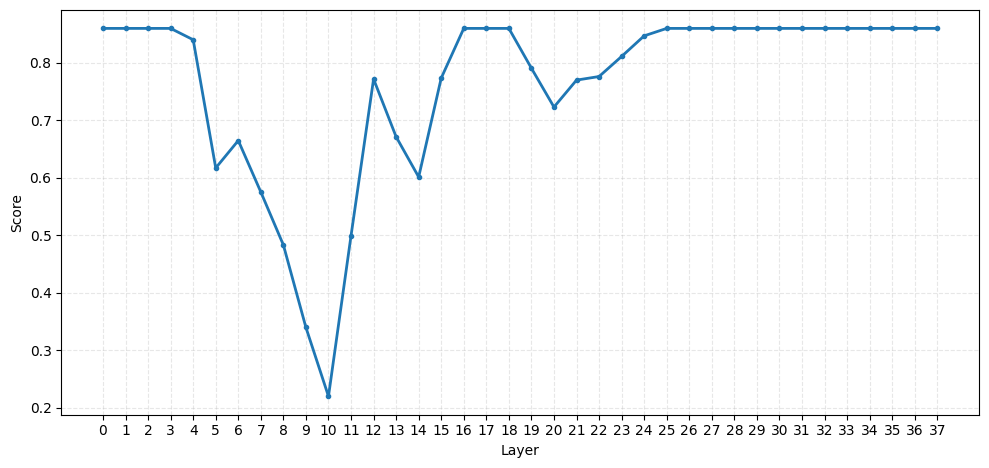
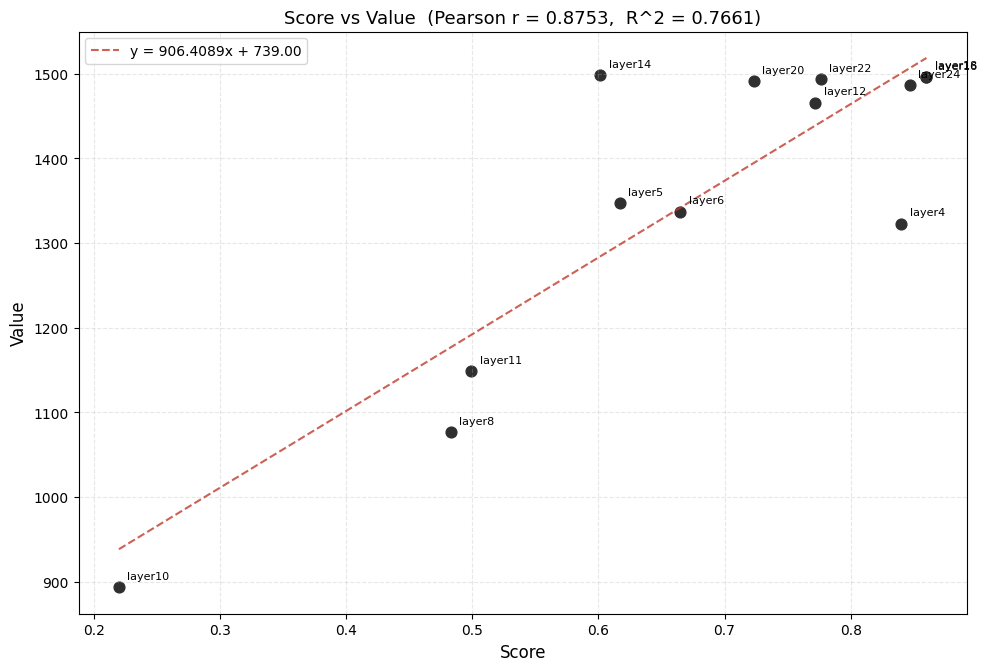

Recreate these plots in Python, in order.
import matplotlib.pyplot as plt
import numpy as np

plt.rcParams["font.sans-serif"] = ["SimHei", "Microsoft YaHei", "Noto Sans CJK SC"]
plt.rcParams["axes.unicode_minus"] = False

layer_scores = [
    0.8600000000000000,
    0.8600000000000000,
    0.8600000000000000,
    0.8600000000000000,
    0.8402380106568756,
    0.6172161652921766,
    0.6649320118592282,
    0.5753396903537130,
    0.4832697507424570,
    0.3397569953989600,
    0.2200000000000000,
    0.4993601141512045,
    0.7719247036794682,
    0.6714476917646385,
    0.6015011704872057,
    0.7735986111844682,
    0.8600000000000000,
    0.8600000000000000,
    0.8600000000000000,
    0.7907064757539289,
    0.7231960533096145,
    0.7700375103197231,
    0.7762975229146097,
    0.8112191633371476,
    0.8470485243568984,
    0.8600000000000000,
    0.8600000000000000,
    0.8600000000000000,
    0.8600000000000000,
    0.8600000000000000,
    0.8600000000000000,
    0.8600000000000000,
    0.8600000000000000,
    0.8600000000000000,
    0.8600000000000000,
    0.8600000000000000,
    0.8600000000000000,
    0.8600000000000000
]

layers = np.arange(len(layer_scores))

fig, ax = plt.subplots(figsize=(10, 4.8), dpi=120)
ax.plot(layers, layer_scores, linewidth=2, marker="o", markersize=3)
ax.set_xlabel("Layer")
ax.set_ylabel("Score")
ax.set_xticks(layers)
ax.grid(True, linestyle="--", alpha=0.3)
fig.tight_layout()
plt.show()

layer_values = [
    0,
    0,
    0,
    0,
    1322.6942,
    1347.0310,
    1336.9057,
    0,
    1076.2971,
    0,
    893.4799,
    1148.3629,
    1465.7929,
    0,
    1498.3323,
    0,
    1495.4965,
    0,
    1496.0406,
    0,
    1491.2906,
    0,
    1493.3347,
    0,
    1486.5700,
    0,

]

valid_layers = [
    i for i, value in enumerate(layer_values)
    if value != 0 and i < len(layer_scores)
]
valid_values = np.array([layer_values[i] for i in valid_layers], dtype=float)
valid_layer_scores = np.array([layer_scores[i] for i in valid_layers], dtype=float)

if len(valid_layers) == 0:
    raise ValueError("No non-zero value entries are available for plotting.")

if len(valid_layers) >= 2:
    pearson_r = np.corrcoef(valid_layer_scores, valid_values)[0, 1]
    pearson_r2 = pearson_r ** 2
else:
    pearson_r = float("nan")
    pearson_r2 = float("nan")

print("=" * 55)
print("  有效数据点 (非零) 数量: {}".format(len(valid_layers)))
print("-" * 55)
for idx, (layer, score, value) in enumerate(zip(valid_layers, valid_layer_scores, valid_values), 1):
    print("  {:>2}. layer{:<3d}  score={:.6f}  value={:.4f}".format(idx, layer, score, value))
print("-" * 55)
print("  scores: mean={:.6f}  std={:.6f}".format(valid_layer_scores.mean(), valid_layer_scores.std()))
print("  values: mean={:.4f}  std={:.4f}".format(valid_values.mean(), valid_values.std()))
print("=" * 55)
print("  Pearson  r   = {:.10f}".format(pearson_r))
print("  Pearson  R^2 = {:.10f}".format(pearson_r2))
print("=" * 55)

if len(valid_layers) >= 2:
    s_centered = valid_layer_scores - valid_layer_scores.mean()
    v_centered = valid_values - valid_values.mean()
    r_check = np.sum(s_centered * v_centered) / (
        np.sqrt(np.sum(s_centered ** 2)) * np.sqrt(np.sum(v_centered ** 2))
    )
    print("  (手动校验 r = {:.10f})".format(r_check))
    print()

fig, ax = plt.subplots(figsize=(10, 6.8), dpi=120)
ax.scatter(valid_layer_scores, valid_values, s=60, color="#2f2f2f")

for layer, score, value in zip(valid_layers, valid_layer_scores, valid_values):
    ax.annotate("layer{}".format(layer), xy=(score, value), xytext=(6, 6), textcoords="offset points", fontsize=8)

if len(valid_layers) >= 2:
    z = np.polyfit(valid_layer_scores, valid_values, 1)
    p = np.poly1d(z)
    x_fit = np.linspace(valid_layer_scores.min(), valid_layer_scores.max(), 100)
    ax.plot(x_fit, p(x_fit), linestyle="--", color="#c0392b", linewidth=1.5, alpha=0.8,
            label="y = {:.4f}x + {:.2f}".format(z[0], z[1]))
    ax.legend(loc="upper left", fontsize=10)

ax.set_xlabel("Score", fontsize=12)
ax.set_ylabel("Value", fontsize=12)
if len(valid_layers) >= 2:
    ax.set_title("Score vs Value  (Pearson r = {:.4f},  R^2 = {:.4f})".format(pearson_r, pearson_r2), fontsize=13)
ax.grid(True, linestyle="--", alpha=0.3)
fig.tight_layout()
plt.show()
